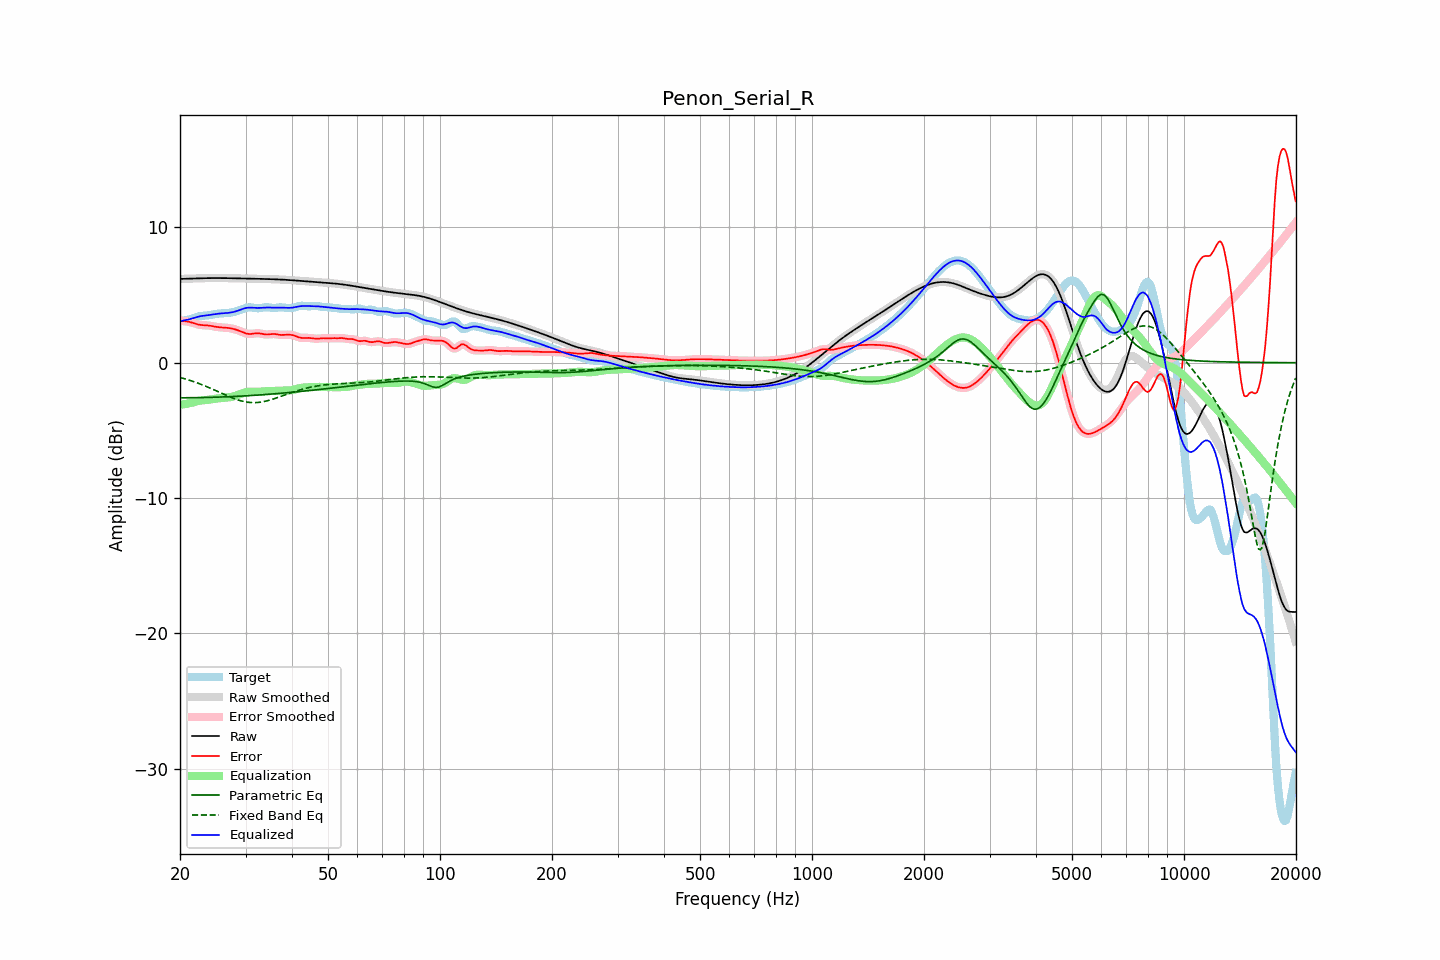

Values plotted in this chart, from the file beside it:
frequency, raw, error, smoothed, error_smoothed, equalization, parametric_eq, fixed_band_eq, equalized_raw, equalized_smoothed, target
20.00, 6.19, 3.11, 6.19, 3.11, -3.12, -2.59, -1.09, 3.07, 3.07, 3.08
20.20, 6.19, 3.09, 6.19, 3.10, -3.10, -2.59, -1.12, 3.09, 3.09, 3.10
20.40, 6.20, 3.08, 6.20, 3.08, -3.08, -2.59, -1.16, 3.11, 3.11, 3.12
20.61, 6.20, 3.06, 6.20, 3.06, -3.06, -2.59, -1.19, 3.14, 3.14, 3.13
20.81, 6.20, 3.05, 6.20, 3.05, -3.04, -2.59, -1.23, 3.16, 3.16, 3.15
21.02, 6.21, 3.03, 6.21, 3.03, -3.02, -2.59, -1.26, 3.19, 3.19, 3.17
21.23, 6.21, 3.01, 6.21, 3.01, -2.99, -2.59, -1.30, 3.22, 3.22, 3.20
21.44, 6.21, 2.98, 6.21, 2.98, -2.97, -2.59, -1.34, 3.25, 3.25, 3.24
21.66, 6.22, 2.94, 6.22, 2.94, -2.94, -2.59, -1.38, 3.28, 3.28, 3.28
21.87, 6.22, 2.90, 6.22, 2.90, -2.90, -2.59, -1.42, 3.32, 3.32, 3.32
22.09, 6.23, 2.87, 6.23, 2.87, -2.87, -2.58, -1.46, 3.36, 3.36, 3.36
22.31, 6.23, 2.83, 6.23, 2.83, -2.84, -2.58, -1.51, 3.39, 3.39, 3.40
22.54, 6.24, 2.80, 6.24, 2.81, -2.82, -2.58, -1.55, 3.42, 3.42, 3.43
22.76, 6.24, 2.79, 6.24, 2.79, -2.80, -2.58, -1.60, 3.44, 3.44, 3.45
22.99, 6.24, 2.77, 6.24, 2.78, -2.78, -2.58, -1.64, 3.46, 3.46, 3.47
23.22, 6.25, 2.77, 6.25, 2.77, -2.77, -2.57, -1.69, 3.48, 3.48, 3.48
23.45, 6.25, 2.76, 6.25, 2.76, -2.76, -2.57, -1.74, 3.49, 3.49, 3.48
23.69, 6.25, 2.76, 6.25, 2.76, -2.75, -2.57, -1.79, 3.50, 3.50, 3.49
23.92, 6.25, 2.74, 6.25, 2.74, -2.73, -2.57, -1.84, 3.52, 3.52, 3.51
24.16, 6.25, 2.73, 6.25, 2.73, -2.72, -2.56, -1.89, 3.54, 3.54, 3.53
24.40, 6.26, 2.70, 6.26, 2.70, -2.70, -2.56, -1.94, 3.55, 3.55, 3.55
24.65, 6.26, 2.68, 6.26, 2.68, -2.68, -2.56, -2.00, 3.57, 3.57, 3.58
24.89, 6.26, 2.66, 6.26, 2.66, -2.66, -2.55, -2.05, 3.59, 3.59, 3.60
25.14, 6.26, 2.64, 6.26, 2.64, -2.65, -2.55, -2.10, 3.61, 3.61, 3.62
25.39, 6.26, 2.62, 6.26, 2.62, -2.63, -2.54, -2.16, 3.62, 3.62, 3.63
25.65, 6.25, 2.61, 6.25, 2.61, -2.62, -2.54, -2.21, 3.64, 3.64, 3.64
25.91, 6.25, 2.61, 6.25, 2.61, -2.61, -2.54, -2.27, 3.65, 3.65, 3.65
26.16, 6.25, 2.60, 6.25, 2.60, -2.60, -2.53, -2.32, 3.65, 3.65, 3.65
26.43, 6.25, 2.59, 6.25, 2.59, -2.59, -2.53, -2.37, 3.66, 3.66, 3.66
26.69, 6.25, 2.58, 6.25, 2.58, -2.58, -2.52, -2.43, 3.67, 3.67, 3.67
26.96, 6.25, 2.57, 6.25, 2.57, -2.56, -2.52, -2.48, 3.68, 3.68, 3.68
27.23, 6.24, 2.55, 6.24, 2.55, -2.55, -2.51, -2.53, 3.70, 3.70, 3.70
27.50, 6.24, 2.53, 6.24, 2.53, -2.53, -2.51, -2.58, 3.72, 3.72, 3.71
27.77, 6.24, 2.50, 6.24, 2.50, -2.50, -2.50, -2.62, 3.74, 3.74, 3.74
28.05, 6.24, 2.47, 6.24, 2.47, -2.47, -2.49, -2.67, 3.77, 3.77, 3.76
28.33, 6.24, 2.44, 6.23, 2.44, -2.43, -2.49, -2.71, 3.80, 3.80, 3.80
28.62, 6.23, 2.40, 6.23, 2.40, -2.39, -2.48, -2.75, 3.84, 3.84, 3.84
28.90, 6.23, 2.35, 6.23, 2.35, -2.34, -2.48, -2.79, 3.89, 3.89, 3.88
29.19, 6.23, 2.30, 6.23, 2.30, -2.30, -2.47, -2.82, 3.93, 3.93, 3.93
29.48, 6.22, 2.25, 6.22, 2.25, -2.25, -2.46, -2.85, 3.97, 3.97, 3.97
29.78, 6.22, 2.21, 6.22, 2.21, -2.21, -2.46, -2.88, 4.01, 4.01, 4.02
30.08, 6.22, 2.17, 6.22, 2.17, -2.18, -2.45, -2.90, 4.04, 4.04, 4.05
30.38, 6.22, 2.14, 6.22, 2.14, -2.16, -2.44, -2.92, 4.06, 4.06, 4.08
30.68, 6.21, 2.12, 6.21, 2.13, -2.14, -2.44, -2.93, 4.07, 4.07, 4.09
30.99, 6.21, 2.13, 6.21, 2.13, -2.14, -2.43, -2.95, 4.07, 4.07, 4.09
31.30, 6.21, 2.14, 6.21, 2.14, -2.14, -2.42, -2.95, 4.07, 4.07, 4.07
31.61, 6.21, 2.15, 6.21, 2.15, -2.15, -2.41, -2.95, 4.06, 4.06, 4.05
31.93, 6.20, 2.17, 6.20, 2.17, -2.15, -2.40, -2.95, 4.05, 4.05, 4.03
32.24, 6.20, 2.18, 6.20, 2.18, -2.15, -2.40, -2.94, 4.05, 4.05, 4.02
32.57, 6.20, 2.18, 6.20, 2.17, -2.15, -2.39, -2.93, 4.05, 4.05, 4.02
32.89, 6.20, 2.16, 6.20, 2.16, -2.14, -2.38, -2.92, 4.05, 4.05, 4.04
33.22, 6.19, 2.13, 6.19, 2.13, -2.13, -2.37, -2.90, 4.06, 4.06, 4.06
33.55, 6.19, 2.11, 6.19, 2.11, -2.12, -2.36, -2.88, 4.07, 4.07, 4.08
33.89, 6.19, 2.09, 6.19, 2.09, -2.11, -2.35, -2.85, 4.07, 4.07, 4.10
34.23, 6.18, 2.08, 6.18, 2.08, -2.11, -2.35, -2.82, 4.08, 4.08, 4.10
34.57, 6.18, 2.09, 6.18, 2.09, -2.10, -2.34, -2.79, 4.08, 4.08, 4.09
34.92, 6.18, 2.10, 6.18, 2.10, -2.10, -2.33, -2.76, 4.08, 4.08, 4.07
35.27, 6.17, 2.12, 6.17, 2.11, -2.10, -2.32, -2.72, 4.07, 4.07, 4.06
35.62, 6.17, 2.12, 6.17, 2.12, -2.10, -2.31, -2.69, 4.07, 4.07, 4.05
35.97, 6.16, 2.12, 6.16, 2.11, -2.10, -2.30, -2.65, 4.07, 4.07, 4.05
... 635 more rows
